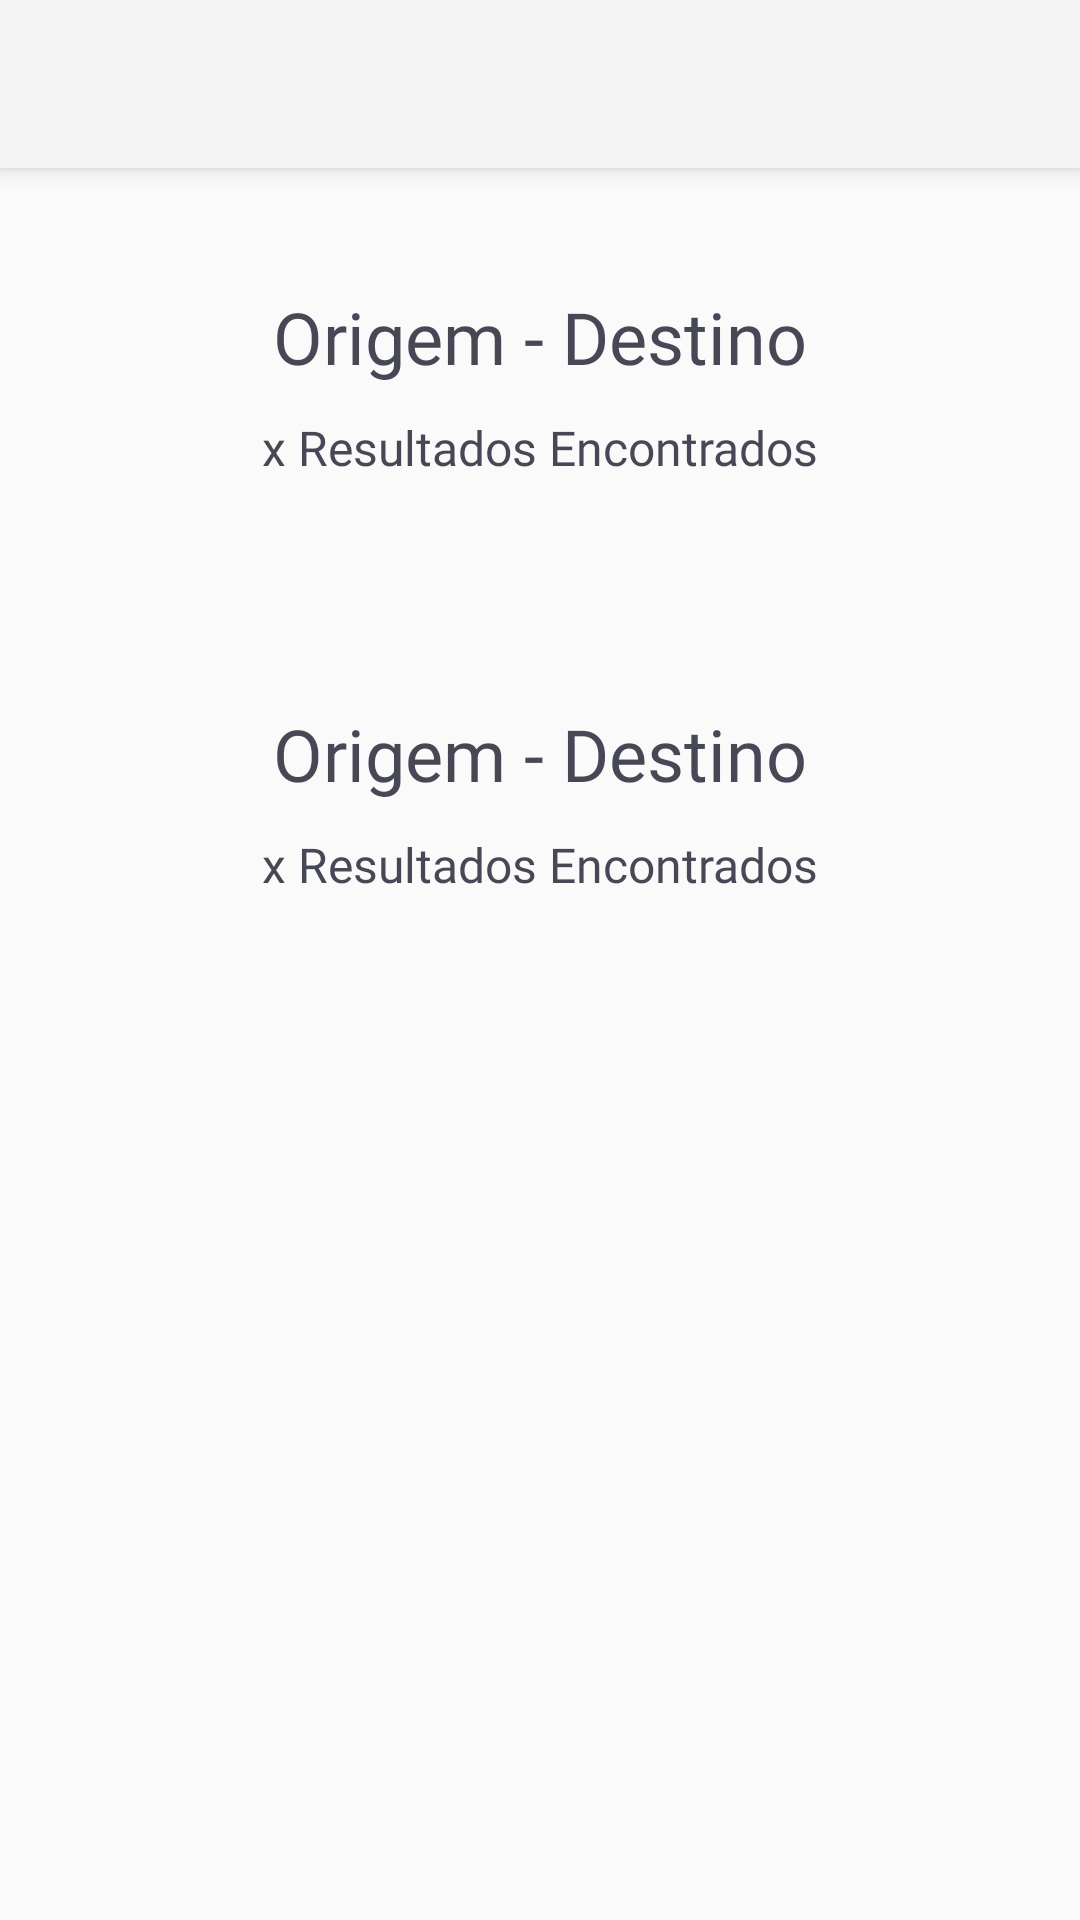

This screen was rendered from an Android layout file. Write that file and the resources it references.
<!-- AndroidManifest.xml: application theme Theme.App -->
<!-- res/layout/activity_flight_search_results.xml -->
<?xml version="1.0" encoding="utf-8"?>
<androidx.constraintlayout.widget.ConstraintLayout xmlns:android="http://schemas.android.com/apk/res/android"
    xmlns:app="http://schemas.android.com/apk/res-auto"
    xmlns:tools="http://schemas.android.com/tools"
    android:layout_width="match_parent"
    android:layout_height="match_parent"
    android:background="?attr/colorSurface"
    tools:context=".ui.views.FlightSearchResultsActivity">

    <include
        android:id="@+id/FlightSearchResults_Toolbar"
        layout="@layout/toolbar"/>

    <ScrollView
        android:layout_width="match_parent"
        android:layout_height="0dp"
        android:fillViewport="true"
        android:layout_marginVertical="40dp"
        app:layout_constraintBottom_toBottomOf="parent"
        app:layout_constraintEnd_toEndOf="parent"
        app:layout_constraintStart_toStartOf="parent"
        app:layout_constraintTop_toBottomOf="@id/FlightSearchResults_Toolbar">

        <androidx.constraintlayout.widget.ConstraintLayout
            android:layout_width="match_parent"
            android:layout_height="wrap_content">

            <TextView
                android:id="@+id/FlightSearchResults_Tv_OriginArrivalGo"
                style="@style/SecondTitle"
                android:layout_width="0dp"
                android:text="@string/origin_arrival"
                app:layout_constraintEnd_toStartOf="@+id/FlightSearchResults_GuidelineEnd"
                app:layout_constraintStart_toStartOf="@+id/FlightSearchResults_GuidelineStart"
                app:layout_constraintTop_toTopOf="parent" />

            <TextView
                android:id="@+id/FlightSearchResults_Tv_ResultsGo"
                style="@style/DataText_SemiBold"
                android:textAlignment="center"
                android:layout_width="0dp"
                android:layout_height="wrap_content"
                android:text="@string/results_found"
                android:layout_marginTop="10dp"
                app:layout_constraintEnd_toStartOf="@+id/FlightSearchResults_GuidelineEnd"
                app:layout_constraintStart_toStartOf="@+id/FlightSearchResults_GuidelineStart"
                app:layout_constraintTop_toBottomOf="@+id/FlightSearchResults_Tv_OriginArrivalGo" />

            <androidx.recyclerview.widget.RecyclerView
                android:id="@+id/FlightSearchResults_Rv_FlightsGo"
                android:layout_width="0dp"
                android:layout_height="wrap_content"
                android:layout_marginTop="35dp"
                android:layout_marginBottom="40dp"
                app:layout_constraintEnd_toStartOf="@+id/FlightSearchResults_GuidelineEnd"
                app:layout_constraintStart_toStartOf="@+id/FlightSearchResults_GuidelineStart"
                app:layout_constraintTop_toBottomOf="@+id/FlightSearchResults_Tv_ResultsGo" />

            <TextView
                android:id="@+id/FlightSearchResults_Tv_OriginArrivalBack"
                style="@style/SecondTitle"
                android:layout_width="0dp"
                android:layout_marginTop="40dp"
                android:text="@string/origin_arrival"
                app:layout_constraintEnd_toStartOf="@+id/FlightSearchResults_GuidelineEnd"
                app:layout_constraintStart_toStartOf="@+id/FlightSearchResults_GuidelineStart"
                app:layout_constraintTop_toBottomOf="@+id/FlightSearchResults_Rv_FlightsGo" />

            <TextView
                android:id="@+id/FlightSearchResults_Tv_ResultsBack"
                style="@style/DataText_SemiBold"
                android:textAlignment="center"
                android:layout_width="0dp"
                android:layout_height="wrap_content"
                android:text="@string/results_found"
                android:layout_marginTop="10dp"
                app:layout_constraintEnd_toStartOf="@+id/FlightSearchResults_GuidelineEnd"
                app:layout_constraintStart_toStartOf="@+id/FlightSearchResults_GuidelineStart"
                app:layout_constraintTop_toBottomOf="@+id/FlightSearchResults_Tv_OriginArrivalBack" />

            <androidx.recyclerview.widget.RecyclerView
                android:id="@+id/FlightSearchResults_Rv_FlightsBack"
                android:layout_width="0dp"
                android:layout_height="wrap_content"
                android:layout_marginTop="35dp"
                android:layout_marginBottom="40dp"
                app:layout_constraintEnd_toStartOf="@+id/FlightSearchResults_GuidelineEnd"
                app:layout_constraintStart_toStartOf="@+id/FlightSearchResults_GuidelineStart"
                app:layout_constraintTop_toBottomOf="@+id/FlightSearchResults_Tv_ResultsBack" />

            <androidx.constraintlayout.widget.Guideline
                android:id="@+id/FlightSearchResults_GuidelineStart"
                android:layout_width="wrap_content"
                android:layout_height="wrap_content"
                android:orientation="vertical"
                app:layout_constraintGuide_begin="24dp" />

            <androidx.constraintlayout.widget.Guideline
                android:id="@+id/FlightSearchResults_GuidelineEnd"
                android:layout_width="wrap_content"
                android:layout_height="wrap_content"
                android:orientation="vertical"
                app:layout_constraintGuide_end="24dp" />

        </androidx.constraintlayout.widget.ConstraintLayout>
    </ScrollView>

</androidx.constraintlayout.widget.ConstraintLayout>
<!-- res/layout/toolbar.xml (included above) -->
<?xml version="1.0" encoding="utf-8"?>
<androidx.appcompat.widget.Toolbar xmlns:android="http://schemas.android.com/apk/res/android"
    xmlns:app="http://schemas.android.com/apk/res-auto"
    xmlns:tools="http://schemas.android.com/tools"
    android:id="@+id/my_toolbar"
    android:layout_width="match_parent"
    android:layout_height="wrap_content"
    android:elevation="4dp"
    android:theme="@style/ThemeOverlay.AppCompat.ActionBar"
    app:layout_constraintEnd_toEndOf="parent"
    app:layout_constraintStart_toStartOf="parent"
    app:layout_constraintTop_toTopOf="parent"
    app:popupTheme="@style/ThemeOverlay.AppCompat.Light"
    android:background="?attr/colorSurfaceVariant_400"
    android:paddingTop="5dp"
    android:paddingBottom="5dp">

</androidx.appcompat.widget.Toolbar>
<!-- resources referenced by this layout -->
<resources>
  <string name="origin_arrival">Origem - Destino</string>
  <string name="results_found">x Resultados Encontrados</string>
  <style name="DataText_SemiBold" parent="DataText">
          <item name="android:fontFamily">@font/montserrat_semibold</item>
      </style>
  <style name="SecondTitle" parent="Title">
          <item name="android:fontFamily">@font/montserrat_semibold</item>
          <item name="android:textSize">24sp</item>
      </style>
  <style name="Theme.App" parent="Theme.MaterialComponents.Light.NoActionBar">
          
          <item name="colorPrimary">@color/blue_400</item>
          <item name="colorPrimaryVariant">@color/blue_900</item>
          <item name="colorOnPrimary">@color/white</item>
          
          <item name="colorSecondary">@color/moss_green_400</item>
          <item name="colorSecondaryVariant">@color/moss_green_900</item>
          <item name="colorOnSecondary">@color/white</item>
          
          <item name="colorSurface">@color/lotion</item>
          <item name="colorSurfaceVariant_400">@color/gray_400</item>
          <item name="colorSurfaceVariant_800">@color/gray_800</item>
          <item name="colorSurfaceVariant_900">@color/gray_900</item>
  
          <item name="colorOnSurface">@color/black_400</item>
          <item name="colorOnSurfaceVariant">@color/black_200</item>
  
          <item name="colorError">@color/orange_red</item>
          <item name="colorOnError">@color/white</item>
  
          <item name="colorSuccess">@color/yellow_green</item>
          <item name="colorOnSuccess">@color/white</item>
          
          <item name="android:statusBarColor" tools:targetApi="l">?attr/colorPrimaryVariant</item>
      </style>
  <style name="DataText" parent="android:style/Widget.TextView">
          <item name="android:layout_width">wrap_content</item>
          <item name="android:layout_height">wrap_content</item>
          <item name="android:fontFamily">@font/montserrat</item>
          <item name="android:textAlignment">textStart</item>
          <item name="android:textColor">?attr/colorOnSurface</item>
          <item name="android:textSize">16sp</item>
          <item name="android:lineSpacingMultiplier">1.3</item>
  
      </style>
  <style name="Title" parent="android:style/Widget.TextView">
          <item name="android:layout_width">wrap_content</item>
          <item name="android:layout_height">wrap_content</item>
          <item name="android:textAlignment">center</item>
          <item name="android:textColor">?attr/colorOnSurface</item>
      </style>
  <color name="blue_400">#27AAE2</color>
  <color name="blue_900">#1D8BBA</color>
  <color name="white">#F2FFFFFF</color>
  <color name="moss_green_400">#86AD4F</color>
  <color name="moss_green_900">#769B43</color>
  <color name="lotion">#FAFAFA</color>
  <color name="gray_400">#F4F4F4</color>
  <color name="gray_800">#ECEAEA</color>
  <color name="gray_900">#D2D2D2</color>
  <color name="black_400">#D9272838</color>
  <color name="black_200">#73272838</color>
  <color name="orange_red">#D9FF5353</color>
  <color name="yellow_green">#BAED74</color>
</resources>
